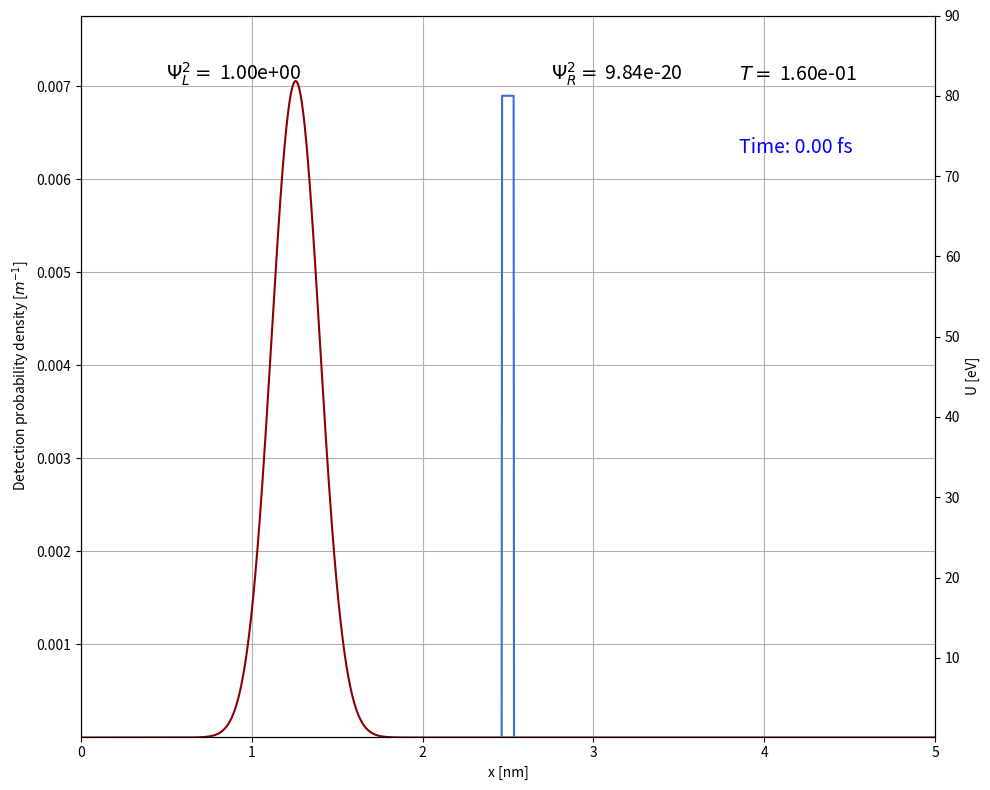

The script that saved this image:
#################################### Importing Libraries ####################################

import numpy as np  # Provides mathematical functions and array handling
import matplotlib.pyplot as plt  # Enables plotting graphs
from matplotlib.animation import FuncAnimation, FFMpegWriter  # For creating and saving animations
from scipy.constants import h, hbar, e, m_e  # Imports useful constants like Planck's constant and electron mass

############################### Constants and Parameters ###############################

DeuxPi = 2.0 * np.pi  # A constant for 2*pi
L = 5.0e-9  # Length of the quantum box in meters
Nx = 2000  # Number of spatial points forming the grid
xmin, xmax = 0.0, L  # Minimum and maximum spatial positions
dx = (xmax - xmin) / Nx  # Spatial step size determined by the grid points
x = np.arange(0.0, L, dx)  # Array of points from 0 to L with spacing dx
Nt = 1e-12  # Total duration of the animation in seconds
a2 = 0.1  # Constant ensuring stability of the animation
dt = a2 * 2 * m_e * dx**2 / hbar  # Time step calculated using spatial step size
a3 = e * dt / hbar  # Constant used in the FDTD method

######################### Initial Parameters of the Wave Packet #########################

x0 = x[int(Nx / 4)]  # Initial position of the wave packet, set to L/4
sigma = 2.0e-10  # Width of the wave packet in meters
Lambda = 1.5e-10  # de Broglie wavelength of the electron in meters
Ec = (h / Lambda)**2 / (2 * m_e * e)  # Kinetic energy in electronvolts (eV)

############################### Potential Definition ################################

U0 = 80  # Barrier height in eV
a = 7e-11  # Barrier width in meters
center = L / 2  # Center position of the barrier
barrier_start = center - a / 2  # Start position of the barrier
barrier_end = center + a / 2  # End position of the barrier

################# Constructing the Potential Based on Barrier Position ################

U = np.zeros(Nx)  # Initialize potential to zero everywhere
U[(x >= barrier_start) & (x <= barrier_end)] = U0  # Set potential to U0 within the barrier

# Determine indices corresponding to the barrier start and end
barrier_start_index = int(barrier_start / dx)
barrier_end_index = int(barrier_end / dx)

######################## Initial Gaussian Wave Packet #########################

Psi_Real = np.exp(-0.5 * ((x - x0) / sigma)**2) * np.cos(DeuxPi * (x - x0) / Lambda)  # Real part of the Gaussian wave packet
Psi_Imag = np.exp(-0.5 * ((x - x0) / sigma)**2) * np.sin(DeuxPi * (x - x0) / Lambda)  # Imaginary part of the Gaussian wave packet
Psi_Prob = Psi_Real**2 + Psi_Imag**2  # Probability density

####################### Setting up the Plot and Axes ###########################

fig, ax1 = plt.subplots(figsize=(10, 8))  # Create a figure with a specified size
line_prob, = ax1.plot([], [], 'darkred')  # Initialize the probability density curve
ax1.set_xlim(0, L * 1.e9)  # Set the x-axis limits from 0 to L (converted to nm)
ax1.set_ylim(0.00001, 1.1 * max(Psi_Prob / np.sum(Psi_Prob)))  # Set y-axis limits based on Psi_Prob
ax1.set_xlabel('x [nm]')  # Label for x-axis
ax1.set_ylabel(r'Detection probability density [$m^{-1}$]')  # Label for y-axis
ax1.grid(True)  # Enable grid lines

ax2 = ax1.twinx()  # Create a secondary y-axis for the potential
ax2.plot(x * 1.e9, U, 'royalblue')  # Plot the potential in blue
ax2.set_ylabel('U [eV]')  # Label for the potential axis
ax2.set_ylim(0.2, 90)  # Set limits for the potential axis

################### Adding Text Labels for Probabilities ###################

left_prob_text = ax1.text(0.1, 0.91, '', transform=ax1.transAxes, color='black', fontsize=14)  # Text for probability on the left
right_prob_text = ax1.text(0.55, 0.91, '', transform=ax1.transAxes, color='black', fontsize=14)  # Text for probability on the right
T_text = ax1.text(0.77, 0.91, '', transform=ax1.transAxes, color='black', fontsize=14)  # Text for transmission coefficient
time_text = ax1.text(0.77, 0.81, '', transform=ax1.transAxes, color='blue', fontsize=14)  # Text for elapsed time

# Precompute constants for transmission calculation
K = np.sqrt(2 * m_e * (U0 - Ec) * e) / hbar  # Intermediate calculation for K
T = 1 / ((U0**2 / (4 * Ec * (U0 - Ec)) * np.sinh(K * a)**2) + 1)  # Transmission coefficient

# Initialize time variable
current_time = 0.0  # Start time at 0

###################### Update Function for Animation ######################

def update(frame):
    global Psi_Real, Psi_Imag, Psi_Prob, current_time

    # Stop animation if elapsed time exceeds total duration
    if current_time > Nt / 1000:
        ani.event_source.stop()
        plt.close(fig)
        return

    # Update the wave function using the FDTD method
    for _ in range(60):  # Update multiple steps per frame
        Psi_Real[1:-1] -= a2 * (Psi_Imag[2:] - 2 * Psi_Imag[1:-1] + Psi_Imag[:-2]) + a3 * U[1:-1] * Psi_Imag[1:-1]  # updating the real part
        Psi_Imag[1:-1] += a2 * (Psi_Real[2:] - 2 * Psi_Real[1:-1] + Psi_Real[:-2]) - a3 * U[1:-1] * Psi_Real[1:-1]  # updating the imag part
        Psi_Prob[1:-1] = Psi_Real[1:-1]**2 + Psi_Imag[1:-1]**2  # updating the probability
        current_time += dt  # updating the current time as current_time = current_time + dt

    # Update probability density curve
    line_prob.set_data(x * 1.e9, Psi_Prob / np.sum(Psi_Prob))

    # Calculate probabilities on the left and right sides of the barrier
    left_side_prob = np.sum(Psi_Prob[:barrier_start_index]) / np.sum(Psi_Prob)
    right_side_prob = np.sum(Psi_Prob[barrier_end_index:]) / np.sum(Psi_Prob)

    # Update text annotations
    left_prob_text.set_text(f'$\Psi^2_L = $ {left_side_prob:.2e}')
    right_prob_text.set_text(f'$\Psi^2_R = $ {right_side_prob:.2e}')
    T_text.set_text(f'$T =$ {T:.2e}')
    time_text.set_text(f'Time: {current_time * 1e15:.2f} fs')  # Convert time to femtoseconds

    return line_prob, left_prob_text, right_prob_text, T_text, time_text

####################### Creating the Animation #########################

ani = FuncAnimation(fig, update, frames=range(0, int(Nt / dt)), interval=1, blit=True)  # Set up the animation
plt.tight_layout()  # Adjust layout to fit all elements

# Uncomment the following section to save the animation
# output_path = r"ADRESSE_POUR_ENREGISTRER_LANIMATION\QT_1D.mp4"
# [redacted]
# with writer.saving(fig, output_path, dpi=200):
#     for frame in range(0, int(Nt / dt)):
#         update(frame)
#         writer.grab_frame()

plt.show()  # Display the animation
